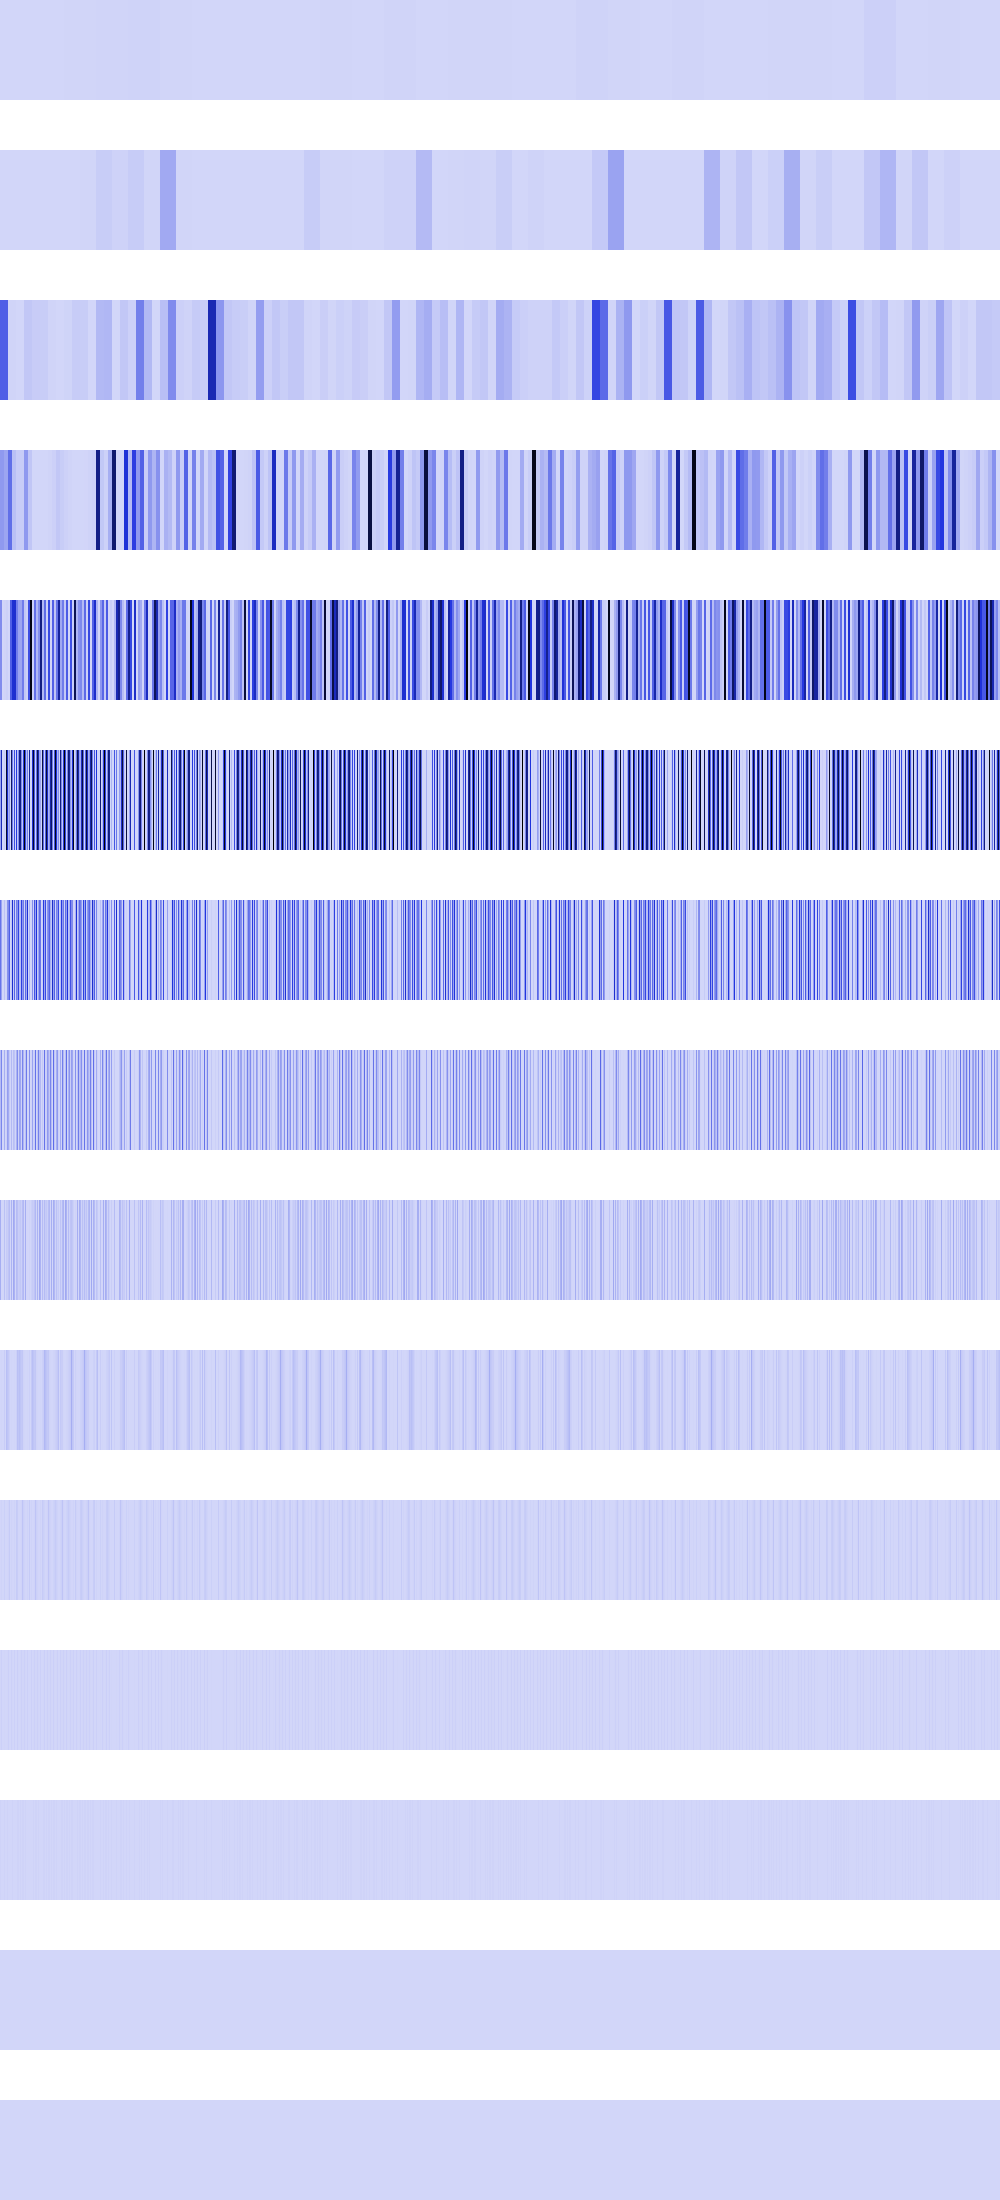

The file beside this chart, header and first rows:
0, 0, 0, 0, 0, 0, 0, 0, 0, 0, 0, 0, 0, 0, 0, 0, 0, 0, 0, 0, 0, 0, 0, 0
0, 0, 0, 0, 0, 0, 0, 0, 0, 0, 0, 0, 0, 0, 0, 0, 0, 0, 0, 0, 0, 0, 0, 0
350441280, 350441280, 350441280, 350441280, 350441280, 350441280, 350441280, 350441280, 7054336, 7054336, 7054336, 7054336, 7054336, 7054336, 7054336, 7054336, 1024, 1024, 1024, 1024, 1024, 1024, 1024, 1024
178914816, 178914816, 178914816, 178914816, 144769024, 144769024, 144769024, 144769024, 303038464, 303038464, 303038464, 303038464, 64000000, 64000000, 64000000, 64000000, 28901376, 28901376, 28901376, 28901376, 28217344, 28217344, 28217344, 28217344
216678400, 216678400, 0, 0, 7225344, 7225344, 15745024, 15745024, 1638400, 1638400, 349241344, 349241344, 513286528, 513286528, 519110656, 519110656, 256000000, 256000000, 147865600, 147865600, 141705216, 141705216, 260112384, 260112384
144769024, 579076096, 0, 0, 28901376, 0, 943718400, 519110656, 115605504, 177209344, 0, 792985600, 260112384, 16777216, 398721024, 0, 462422016, 47775744, 212926464, 708837376, 722534400, 220463104, 40960000, 451477504
289538048, 151519232, 0, 0, 57802752, 0, 8388608, 199360512, 231211008, 354418688, 0, 42467328, 520224768, 33554432, 327680000, 0, 253755392, 192544768, 425852928, 75497472, 69337088, 440926208, 185729024, 265420800
75759616, 235929600, 0, 0, 115605504, 0, 16777216, 163840000, 126877696, 37748736, 0, 84934656, 262144, 67108864, 51380224, 0, 104857600, 217317376, 12845056, 150994944, 138674176, 9437184, 237240320, 94633984
117964800, 2097152, 0, 0, 63438848, 0, 33554432, 25690112, 52428800, 75497472, 0, 102760448, 524288, 134217728, 102760448, 0, 75497472, 65536000, 25690112, 33554432, 42467328, 18874368, 71827456, 88604672
1048576, 4194304, 0, 0, 26214400, 0, 67108864, 51380224, 37748736, 16777216, 0, 4194304, 1048576, 0, 4194304, 0, 16777216, 63963136, 51380224, 67108864, 51380224, 37748736, 42991616, 9437184
2097152, 8388608, 0, 0, 18874368, 0, 0, 2097152, 8388608, 33554432, 0, 8388608, 2097152, 0, 8388608, 0, 33554432, 27262976, 2097152, 0, 2097152, 8388608, 52428800, 18874368
4194304, 16777216, 0, 0, 4194304, 0, 0, 4194304, 16777216, 0, 0, 16777216, 4194304, 0, 16777216, 0, 0, 20971520, 4194304, 0, 4194304, 16777216, 4194304, 4194304
8388608, 0, 0, 0, 8388608, 0, 0, 8388608, 0, 0, 0, 0, 8388608, 0, 0, 0, 0, 8388608, 8388608, 0, 8388608, 0, 8388608, 8388608
0, 0, 0, 0, 0, 0, 0, 0, 0, 0, 0, 0, 0, 0, 0, 0, 0, 0, 0, 0, 0, 0, 0, 0
0, 0, 0, 0, 0, 0, 0, 0, 0, 0, 0, 0, 0, 0, 0, 0, 0, 0, 0, 0, 0, 0, 0, 0
